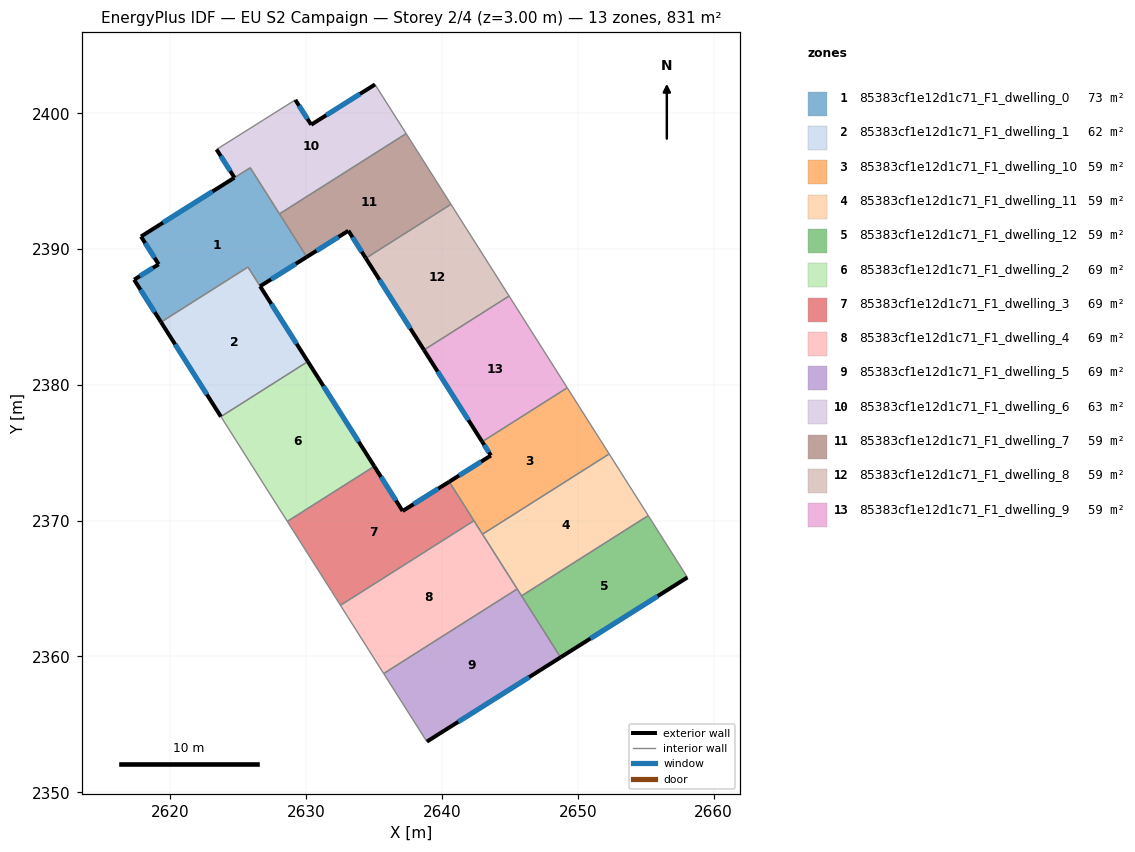
=== STOREY PLAN SPEC (per zone: floor XY polygon, exterior-wall plan segments, windows/doors) ===
zone 1: 85383cf1e12d1c71_F1_dwelling_0  (72.7 m²)
  floor: (2625.89, 2395.98) (2630.05, 2389.42) (2626.61, 2387.26) (2625.72, 2388.67) (2619.32, 2384.62) (2617.33, 2387.74) (2619.14, 2388.88) (2617.84, 2390.92) (2624.72, 2395.26)
  exterior wall: (2617.84, 2390.92) – (2619.14, 2388.88)  [2.4 m]
    window: (2618.15, 2390.44) – (2618.84, 2389.36)  [2.0 m²]
  exterior wall: (2624.72, 2395.25) – (2617.84, 2390.92)  [8.1 m]
    window: (2623.10, 2394.24) – (2619.46, 2391.94)  [6.9 m²]
  exterior wall: (2626.61, 2387.26) – (2630.05, 2389.42)  [4.1 m]
    window: (2627.42, 2387.77) – (2629.24, 2388.91)  [3.4 m²]
  exterior wall: (2617.33, 2387.74) – (2619.32, 2384.62)  [3.7 m]
    window: (2617.80, 2387.01) – (2618.85, 2385.35)  [3.1 m²]
  exterior wall: (2619.14, 2388.88) – (2617.33, 2387.74)  [2.1 m]
    window: (2618.72, 2388.61) – (2617.76, 2388.01)  [1.8 m²]
  interior walls: 5
zone 2: 85383cf1e12d1c71_F1_dwelling_1  (62.4 m²)
  floor: (2625.71, 2388.67) (2630.13, 2381.72) (2623.72, 2377.66) (2619.32, 2384.62)
  exterior wall: (2619.32, 2384.62) – (2623.72, 2377.66)  [8.2 m]
    window: (2620.35, 2382.98) – (2622.69, 2379.29)  [7.0 m²]
  exterior wall: (2630.13, 2381.72) – (2626.61, 2387.26)  [6.6 m]
    window: (2629.30, 2383.02) – (2627.44, 2385.96)  [5.5 m²]
  interior walls: 3
zone 3: 85383cf1e12d1c71_F1_dwelling_10  (59.3 m²)
  floor: (2649.23, 2379.78) (2652.31, 2374.91) (2642.99, 2369.00) (2640.54, 2372.87) (2643.60, 2374.80) (2642.96, 2375.81)
  exterior wall: (2643.60, 2374.80) – (2640.54, 2372.87)  [3.6 m]
    window: (2642.88, 2374.34) – (2641.26, 2373.32)  [3.1 m²]
  exterior wall: (2642.96, 2375.81) – (2643.60, 2374.80)  [1.2 m]
    window: (2643.11, 2375.57) – (2643.45, 2375.04)  [1.0 m²]
  interior walls: 5
zone 4: 85383cf1e12d1c71_F1_dwelling_11  (59.4 m²)
  floor: (2652.31, 2374.91) (2655.19, 2370.37) (2645.86, 2364.46) (2642.99, 2369.00)
  interior walls: 5
zone 5: 85383cf1e12d1c71_F1_dwelling_12  (59.3 m²)
  floor: (2655.19, 2370.37) (2658.08, 2365.82) (2648.73, 2359.93) (2645.86, 2364.46)
  exterior wall: (2648.73, 2359.93) – (2658.08, 2365.82)  [11.0 m]
    window: (2650.93, 2361.32) – (2655.88, 2364.44)  [9.3 m²]
  interior walls: 3
zone 6: 85383cf1e12d1c71_F1_dwelling_2  (69.2 m²)
  floor: (2630.13, 2381.72) (2635.02, 2374.00) (2628.61, 2369.94) (2623.72, 2377.66)
  exterior wall: (2635.02, 2374.00) – (2630.13, 2381.72)  [9.1 m]
    window: (2633.87, 2375.81) – (2631.27, 2379.91)  [7.7 m²]
  interior walls: 3
zone 7: 85383cf1e12d1c71_F1_dwelling_3  (69.2 m²)
  floor: (2640.54, 2372.87) (2642.36, 2370.00) (2632.53, 2363.77) (2631.89, 2364.78) (2628.61, 2369.94) (2635.02, 2374.00) (2637.11, 2370.71)
  exterior wall: (2640.54, 2372.87) – (2637.11, 2370.71)  [4.1 m]
    window: (2639.73, 2372.36) – (2637.91, 2371.22)  [3.4 m²]
  exterior wall: (2637.11, 2370.71) – (2635.02, 2374.00)  [3.9 m]
    window: (2636.62, 2371.48) – (2635.51, 2373.23)  [3.3 m²]
  interior walls: 5
zone 8: 85383cf1e12d1c71_F1_dwelling_4  (69.2 m²)
  floor: (2642.36, 2370.00) (2645.54, 2364.97) (2635.71, 2358.74) (2633.05, 2362.94) (2632.53, 2363.77)
  interior walls: 6
zone 9: 85383cf1e12d1c71_F1_dwelling_5  (69.2 m²)
  floor: (2645.54, 2364.97) (2648.73, 2359.93) (2638.89, 2353.73) (2635.71, 2358.74)
  exterior wall: (2638.89, 2353.73) – (2648.73, 2359.93)  [11.6 m]
    window: (2641.20, 2355.19) – (2646.42, 2358.48)  [9.8 m²]
  interior walls: 4
zone 10: 85383cf1e12d1c71_F1_dwelling_6  (62.7 m²)
  floor: (2635.07, 2402.12) (2637.36, 2398.50) (2628.04, 2392.59) (2625.88, 2395.99) (2624.72, 2395.26) (2623.40, 2397.33) (2629.20, 2400.98) (2630.37, 2399.15)
  exterior wall: (2630.37, 2399.15) – (2629.20, 2400.98)  [2.2 m]
    window: (2630.10, 2399.58) – (2629.48, 2400.55)  [1.8 m²]
  exterior wall: (2635.07, 2402.12) – (2630.37, 2399.15)  [5.6 m]
    window: (2633.97, 2401.42) – (2631.48, 2399.85)  [4.7 m²]
  exterior wall: (2623.40, 2397.33) – (2624.72, 2395.26)  [2.5 m]
    window: (2623.71, 2396.85) – (2624.41, 2395.74)  [2.1 m²]
  interior walls: 5
zone 11: 85383cf1e12d1c71_F1_dwelling_7  (59.3 m²)
  floor: (2637.36, 2398.50) (2640.66, 2393.30) (2634.39, 2389.32) (2633.11, 2391.35) (2630.05, 2389.42) (2628.04, 2392.59)
  exterior wall: (2630.05, 2389.42) – (2633.11, 2391.35)  [3.6 m]
    window: (2630.77, 2389.87) – (2632.39, 2390.89)  [3.1 m²]
  exterior wall: (2633.11, 2391.35) – (2634.39, 2389.32)  [2.4 m]
    window: (2633.41, 2390.87) – (2634.09, 2389.80)  [2.0 m²]
  interior walls: 4
zone 12: 85383cf1e12d1c71_F1_dwelling_8  (59.4 m²)
  floor: (2640.66, 2393.30) (2644.94, 2386.54) (2638.68, 2382.57) (2634.39, 2389.32)
  exterior wall: (2634.39, 2389.32) – (2638.68, 2382.57)  [8.0 m]
    window: (2635.40, 2387.74) – (2637.67, 2384.15)  [6.7 m²]
  interior walls: 3
zone 13: 85383cf1e12d1c71_F1_dwelling_9  (59.4 m²)
  floor: (2644.94, 2386.54) (2649.23, 2379.78) (2642.96, 2375.81) (2638.68, 2382.57)
  exterior wall: (2638.68, 2382.57) – (2642.96, 2375.81)  [8.0 m]
    window: (2639.68, 2380.98) – (2641.95, 2377.40)  [6.7 m²]
  interior walls: 3

=== DERIVED (storey summary) ===
Building: EU S2 Campaign
Storey: 2 of 4  (floor level z = 3.00 m)
Storey gross floor area: 830.8 m²
Zones on this storey: 13
  - 85383cf1e12d1c71_F1_dwelling_0: floor 72.7 m²; exterior wall 20.4 m (61.3 m²); 5 window(s) 17.2 m²; WWR 28.1%
  - 85383cf1e12d1c71_F1_dwelling_1: floor 62.4 m²; exterior wall 14.8 m (44.4 m²); 2 window(s) 12.5 m²; WWR 28.1%
  - 85383cf1e12d1c71_F1_dwelling_10: floor 59.3 m²; exterior wall 4.8 m (14.5 m²); 2 window(s) 4.1 m²; WWR 28.1%
  - 85383cf1e12d1c71_F1_dwelling_11: floor 59.4 m²
  - 85383cf1e12d1c71_F1_dwelling_12: floor 59.3 m²; exterior wall 11.0 m (33.1 m²); 1 window(s) 9.3 m²; WWR 28.1%
  - 85383cf1e12d1c71_F1_dwelling_2: floor 69.2 m²; exterior wall 9.1 m (27.4 m²); 1 window(s) 7.7 m²; WWR 28.1%
  - 85383cf1e12d1c71_F1_dwelling_3: floor 69.2 m²; exterior wall 8.0 m (23.9 m²); 2 window(s) 6.7 m²; WWR 28.1%
  - 85383cf1e12d1c71_F1_dwelling_4: floor 69.2 m²
  - 85383cf1e12d1c71_F1_dwelling_5: floor 69.2 m²; exterior wall 11.6 m (34.9 m²); 1 window(s) 9.8 m²; WWR 28.1%
  - 85383cf1e12d1c71_F1_dwelling_6: floor 62.7 m²; exterior wall 10.2 m (30.6 m²); 3 window(s) 8.6 m²; WWR 28.1%
  - 85383cf1e12d1c71_F1_dwelling_7: floor 59.3 m²; exterior wall 6.0 m (18.1 m²); 2 window(s) 5.1 m²; WWR 28.1%
  - 85383cf1e12d1c71_F1_dwelling_8: floor 59.4 m²; exterior wall 8.0 m (24.0 m²); 1 window(s) 6.7 m²; WWR 28.1%
  - 85383cf1e12d1c71_F1_dwelling_9: floor 59.4 m²; exterior wall 8.0 m (24.0 m²); 1 window(s) 6.7 m²; WWR 28.1%
Zone adjacency (shared interzone walls):
  - 85383cf1e12d1c71_F1_dwelling_0 ↔ 85383cf1e12d1c71_F1_dwelling_1
  - 85383cf1e12d1c71_F1_dwelling_0 ↔ 85383cf1e12d1c71_F1_dwelling_6
  - 85383cf1e12d1c71_F1_dwelling_0 ↔ 85383cf1e12d1c71_F1_dwelling_7
  - 85383cf1e12d1c71_F1_dwelling_1 ↔ 85383cf1e12d1c71_F1_dwelling_2
  - 85383cf1e12d1c71_F1_dwelling_10 ↔ 85383cf1e12d1c71_F1_dwelling_11
  - 85383cf1e12d1c71_F1_dwelling_10 ↔ 85383cf1e12d1c71_F1_dwelling_3
  - 85383cf1e12d1c71_F1_dwelling_10 ↔ 85383cf1e12d1c71_F1_dwelling_4
  - 85383cf1e12d1c71_F1_dwelling_10 ↔ 85383cf1e12d1c71_F1_dwelling_9
  - 85383cf1e12d1c71_F1_dwelling_11 ↔ 85383cf1e12d1c71_F1_dwelling_12
  - 85383cf1e12d1c71_F1_dwelling_11 ↔ 85383cf1e12d1c71_F1_dwelling_4
  - 85383cf1e12d1c71_F1_dwelling_11 ↔ 85383cf1e12d1c71_F1_dwelling_5
  - 85383cf1e12d1c71_F1_dwelling_12 ↔ 85383cf1e12d1c71_F1_dwelling_5
  - 85383cf1e12d1c71_F1_dwelling_2 ↔ 85383cf1e12d1c71_F1_dwelling_3
  - 85383cf1e12d1c71_F1_dwelling_3 ↔ 85383cf1e12d1c71_F1_dwelling_4
  - 85383cf1e12d1c71_F1_dwelling_4 ↔ 85383cf1e12d1c71_F1_dwelling_5
  - 85383cf1e12d1c71_F1_dwelling_6 ↔ 85383cf1e12d1c71_F1_dwelling_7
  - 85383cf1e12d1c71_F1_dwelling_7 ↔ 85383cf1e12d1c71_F1_dwelling_8
  - 85383cf1e12d1c71_F1_dwelling_8 ↔ 85383cf1e12d1c71_F1_dwelling_9